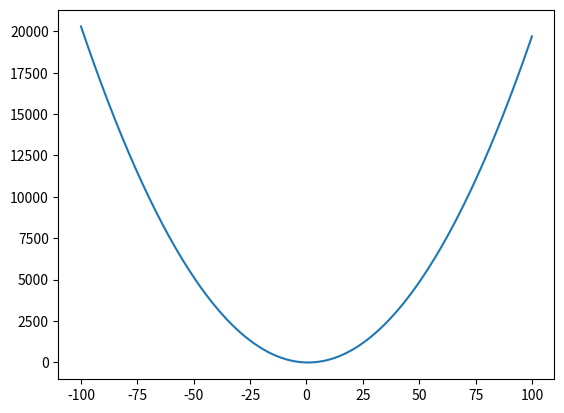

Python code for this plot:
import matplotlib.pyplot as plt
import numpy as np
x=[]
y=[]
for i in range(-100,101,1):
    x.append(i)
for t in x:
    islem=((t**2)*2)-(t*3)-5
    y.append(islem)
plt.plot(x,y)
print(x,y)
#plt.savefig("Eren_AKGÜN2.png")
plt.show()
#2x^2 - 3x - 5